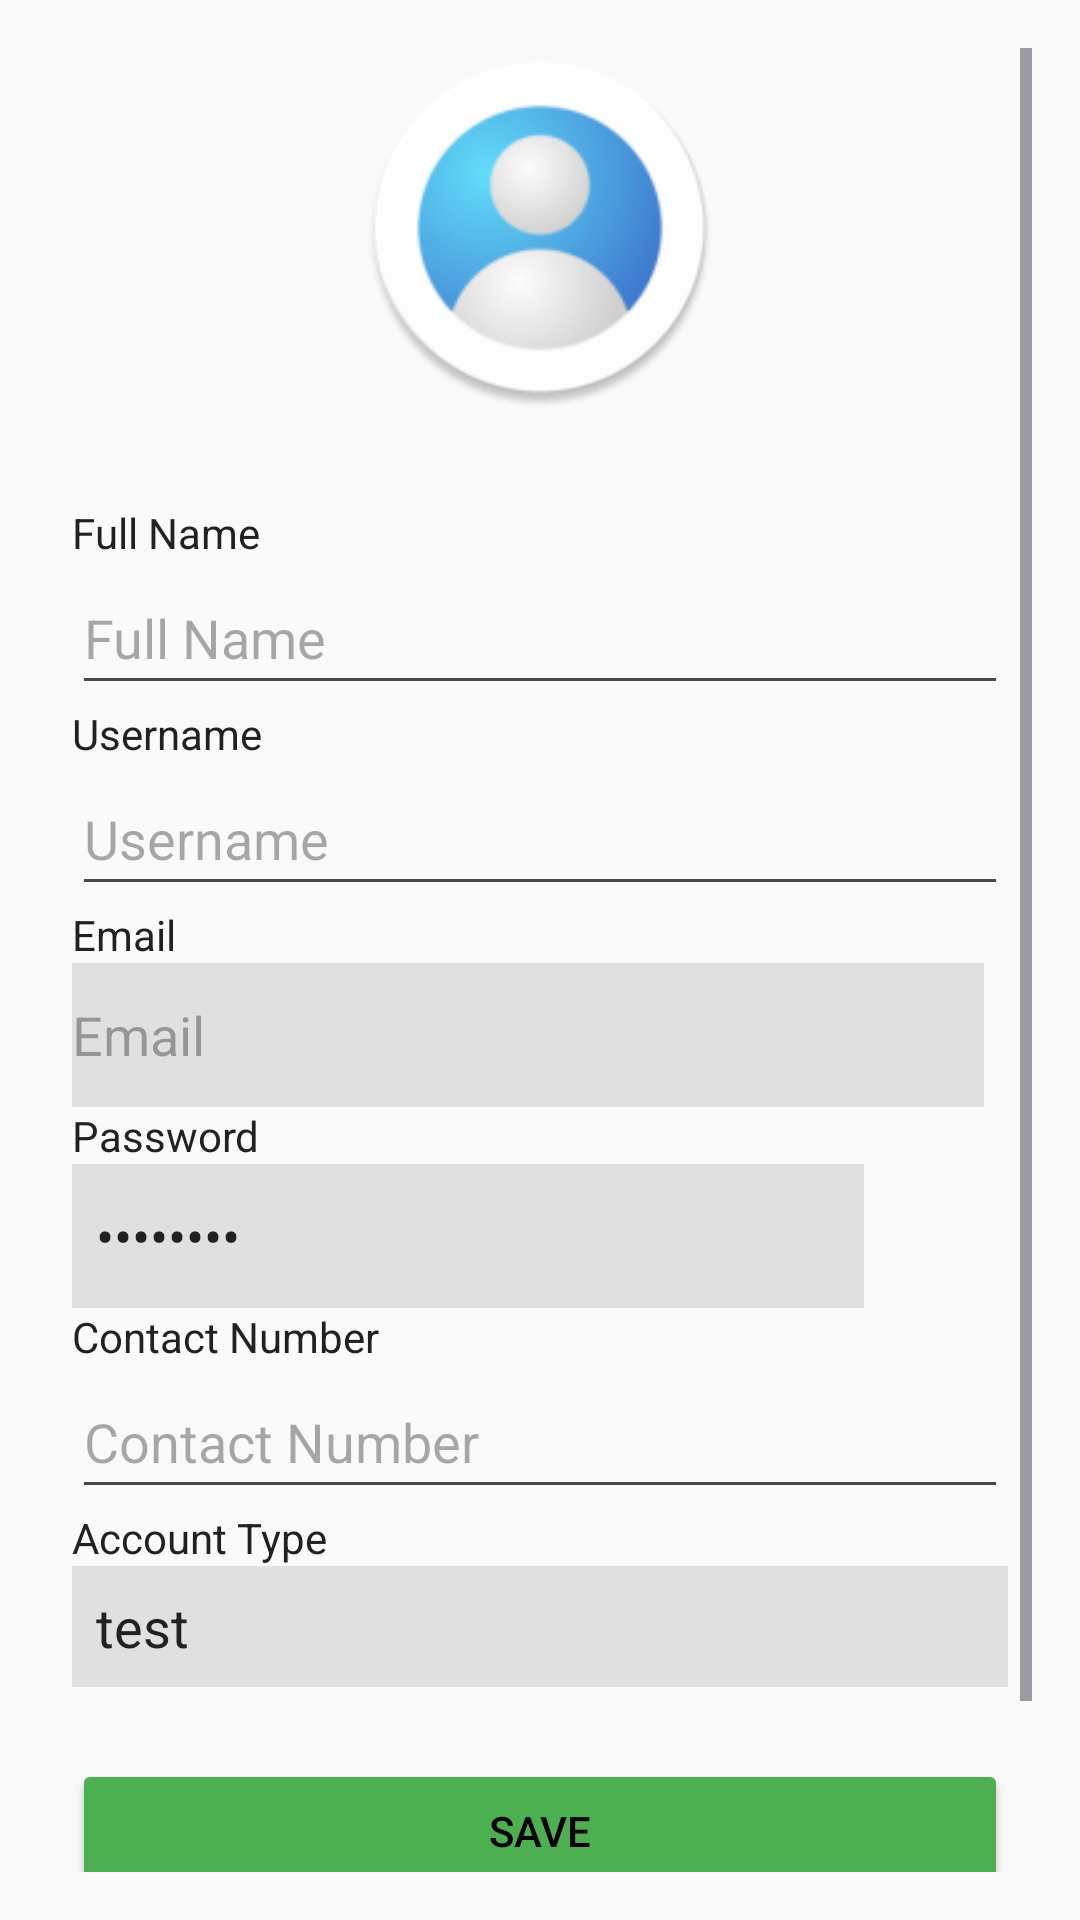

Layout XML and referenced resources for this Android screen:
<!-- AndroidManifest.xml: application theme Theme.FYSA -->
<!-- res/layout/fragment_account_and_security.xml -->
<?xml version="1.0" encoding="utf-8"?>
<ScrollView xmlns:android="http://schemas.android.com/apk/res/android"
    xmlns:app="http://schemas.android.com/apk/res-auto"
    xmlns:tools="http://schemas.android.com/tools"
    android:layout_width="match_parent"
    android:layout_height="match_parent"
    android:background="?android:attr/colorBackground"
    android:padding="16dp"
    tools:context=".AccountAndSecurityFragment">

    <LinearLayout
        android:layout_width="match_parent"
        android:layout_height="wrap_content"
        android:gravity="center_horizontal"
        android:orientation="vertical">

        
        <FrameLayout
            android:layout_width="120dp"
            android:layout_height="120dp"
            android:layout_marginBottom="24dp">

            <ImageView
                android:id="@+id/imgProfile"
                android:layout_width="match_parent"
                android:layout_height="match_parent"
                android:background="@color/transparent"
                android:importantForAccessibility="no"
                android:scaleType="centerCrop"
                android:src="@mipmap/ic_profile_image_round"
                tools:ignore="ImageContrastCheck" />
        </FrameLayout>

        
        <LinearLayout
            android:layout_width="match_parent"
            android:layout_height="wrap_content"
            android:orientation="vertical"
            android:padding="8dp">

            
            <TextView
                android:layout_width="match_parent"
                android:layout_height="wrap_content"
                android:text="@string/full_name"
                android:textColor="?attr/colorOnSurface" />

            <EditText
                android:id="@+id/etName"
                android:layout_width="match_parent"
                android:layout_height="wrap_content"
                android:autofillHints=""
                android:hint="@string/full_name"
                android:inputType="textPersonName"
                android:minHeight="48dp"
                android:textColor="?attr/colorOnSurface"
                tools:ignore="DuplicateSpeakableTextCheck,VisualLintTextFieldSize" />

            
            <TextView
                android:layout_width="match_parent"
                android:layout_height="wrap_content"
                android:text="@string/username"
                android:textColor="?attr/colorOnSurface" />

            <EditText
                android:id="@+id/etUsername"
                android:layout_width="match_parent"
                android:layout_height="wrap_content"
                android:hint="@string/username"
                android:importantForAutofill="no"
                android:inputType="text"
                android:minHeight="48dp"
                android:textColor="?attr/colorOnSurface"
                tools:ignore="DuplicateSpeakableTextCheck,VisualLintTextFieldSize" />

            
            <TextView
                android:layout_width="match_parent"
                android:layout_height="wrap_content"
                android:text="@string/email"
                android:textColor="?attr/colorOnSurface" />

            <LinearLayout
                android:layout_width="match_parent"
                android:layout_height="wrap_content"
                android:gravity="center_vertical"
                android:orientation="horizontal">

                <EditText
                    android:id="@+id/etEmail"
                    android:layout_width="0dp"
                    android:layout_height="wrap_content"
                    android:layout_weight="1"
                    android:autofillHints=""
                    android:background="?attr/colorOutline"
                    android:enabled="false"
                    android:hint="@string/email"
                    android:inputType="textEmailAddress"
                    android:minHeight="48dp"
                    android:textColor="?attr/colorOnSurface"
                    tools:ignore="DuplicateSpeakableTextCheck,VisualLintTextFieldSize" />

                <TextView
                    android:id="@+id/tvEmailVerified"
                    android:layout_width="wrap_content"
                    android:layout_height="wrap_content"
                    android:layout_marginStart="8dp"
                    android:text=""
                    android:textColor="@color/green_500" />
            </LinearLayout>

            
            <TextView
                android:layout_width="match_parent"
                android:layout_height="wrap_content"
                android:text="@string/password"
                android:textColor="?attr/colorOnSurface" />

            <LinearLayout
                android:layout_width="match_parent"
                android:layout_height="wrap_content"
                android:gravity="center_vertical"
                android:orientation="horizontal">

                <EditText
                    android:id="@+id/etPassword"
                    android:layout_width="0dp"
                    android:layout_height="wrap_content"
                    android:layout_weight="1"
                    android:background="?attr/colorOutline"
                    android:enabled="false"
                    android:inputType="textPassword"
                    android:minHeight="48dp"
                    android:paddingLeft="8dp"
                    android:text="@string/stars_password"
                    android:textColor="?attr/colorOnSurface"
                    tools:ignore="Autofill,VisualLintTextFieldSize" />

                <ImageButton
                    android:id="@+id/btnEditPassword"
                    android:layout_width="48dp"
                    android:layout_height="48dp"
                    android:background="?attr/selectableItemBackgroundBorderless"
                    android:contentDescription="@string/edit_password"
                    android:padding="8dp"
                    android:scaleType="centerInside"
                    android:src="@drawable/ic_edit"
                    app:tint="?attr/colorOnSurface" />
            </LinearLayout>

            
            <TextView
                android:layout_width="match_parent"
                android:layout_height="wrap_content"
                android:text="@string/contact_number"
                android:textColor="?attr/colorOnSurface" />

            <LinearLayout
                android:layout_width="match_parent"
                android:layout_height="wrap_content"
                android:gravity="center_vertical"
                android:orientation="horizontal">

                <EditText
                    android:id="@+id/etContact"
                    android:layout_width="0dp"
                    android:layout_height="wrap_content"
                    android:layout_weight="1"
                    android:hint="@string/contact_number"
                    android:importantForAutofill="no"
                    android:inputType="phone"
                    android:minHeight="48dp"
                    android:textColor="?attr/colorOnSurface"
                    tools:ignore="DuplicateSpeakableTextCheck,VisualLintTextFieldSize" />
            </LinearLayout>

            
            <TextView
                android:layout_width="match_parent"
                android:layout_height="wrap_content"
                android:text="@string/account_type"
                android:textColor="?attr/colorOnSurface" />

            <TextView
                android:id="@+id/tvAccountType"
                android:layout_width="match_parent"
                android:layout_height="wrap_content"
                android:background="?attr/colorOutline"
                android:padding="8dp"
                android:text="test"
                android:textColor="?attr/colorOnSurface"
                android:textSize="18sp" />

            
            <Button
                android:id="@+id/btnSave"
                android:layout_width="match_parent"
                android:layout_height="wrap_content"
                android:layout_marginTop="24dp"
                android:backgroundTint="?attr/colorSuccess"
                android:text="@string/save"
                android:textColor="@color/black"
                tools:ignore="VisualLintButtonSize" />

            
            <Button
                android:id="@+id/btnDeleteAccount"
                android:layout_width="match_parent"
                android:layout_height="wrap_content"
                android:layout_marginTop="16dp"
                android:backgroundTint="@color/red_500"
                android:text="@string/delete_account"
                android:textColor="@color/black"
                tools:ignore="VisualLintButtonSize" />
        </LinearLayout>
    </LinearLayout>
</ScrollView>
<!-- resources referenced by this layout -->
<resources>
  <color name="black">#000000</color>
  <color name="green_500">#4CAF50</color>
  <color name="red_500">#F44336</color>
  <color name="transparent">#00000000</color>
  <!-- mipmap ic_profile_image_round: webp bitmap (mipmap-mdpi, 2582 bytes) -->
  <string name="account_type">Account Type</string>
  <string name="contact_number">Contact Number</string>
  <string name="delete_account">Delete Account</string>
  <string name="edit_password">Edit Password</string>
  <string name="email">Email</string>
  <string name="full_name">Full Name</string>
  <string name="password">Password</string>
  <string name="save">Save</string>
  <string name="stars_password">********</string>
  <string name="username">Username</string>
  <style name="Theme.FYSA" parent="Base.Theme.FYSA" />
  <style name="Base.Theme.FYSA" parent="Theme.Material3.DayNight.NoActionBar">
          <item name="android:statusBarColor">@color/grey_100</item>
          <item name="android:windowLightStatusBar">true</item>
          <item name="splashBackground">@color/grey_50</item>
          <item name="colorPrimary">@color/indigo_500</item>
          <item name="colorOnPrimary">@color/white</item>
          <item name="colorPrimaryContainer">@color/indigo_200</item>
          <item name="colorOnPrimaryContainer">@color/indigo_900</item>
          <item name="colorSecondary">@color/orange_500</item>
          <item name="colorOnSecondary">@color/white</item>
          <item name="colorSecondaryContainer">@color/black</item>
          <item name="colorOnSecondaryContainer">@color/orange_900</item>
          <item name="colorTertiary">@color/cyan_500</item>
          <item name="colorOnTertiary">@color/white</item>
          <item name="colorTertiaryContainer">@color/cyan_200</item>
          <item name="colorOnTertiaryContainer">@color/cyan_900</item>
          <item name="colorError">@color/red_500</item>
          <item name="colorOnError">@color/white</item>
          <item name="colorErrorContainer">@color/red_200</item>
          <item name="colorOnErrorContainer">@color/red_900</item>
          <item name="android:colorBackground">@color/grey_50</item>
          <item name="colorOnBackground">@color/grey_900</item>
          <item name="colorSurface">@color/white</item>
          <item name="colorOnSurface">@color/grey_900</item>
          <item name="colorSurfaceVariant">@color/grey_100</item>
          <item name="colorOnSurfaceVariant">@color/grey_700</item>
          <item name="colorOutline">@color/grey_300</item>
          <item name="colorOnSurfaceInverse">@color/grey_50</item>
          <item name="colorSurfaceInverse">@color/grey_900</item>
          <item name="colorPrimaryInverse">@color/indigo_200</item>
          <item name="colorSuccess">@color/green_500</item>
          <item name="buttonColor">@color/deep_orange_400</item>
          <item name="colorContainerShade">@color/grey_100</item>
      </style>
  <color name="grey_100">#F5F5F5</color>
  <color name="grey_50">#FAFAFA</color>
  <color name="indigo_500">#3F51B5</color>
  <color name="white">#FFFFFF</color>
  <color name="indigo_200">#9FA8DA</color>
  <color name="indigo_900">#1A237E</color>
  <color name="orange_500">#FF9800</color>
  <color name="orange_900">#E65100</color>
  <color name="cyan_500">#00BCD4</color>
  <color name="cyan_200">#80DEEA</color>
  <color name="cyan_900">#006064</color>
  <color name="red_200">#EF9A9A</color>
  <color name="red_900">#B71C1C</color>
  <color name="grey_900">#212121</color>
  <color name="grey_700">#616161</color>
  <color name="grey_300">#E0E0E0</color>
  <color name="deep_orange_400">#FF7043</color>
</resources>
